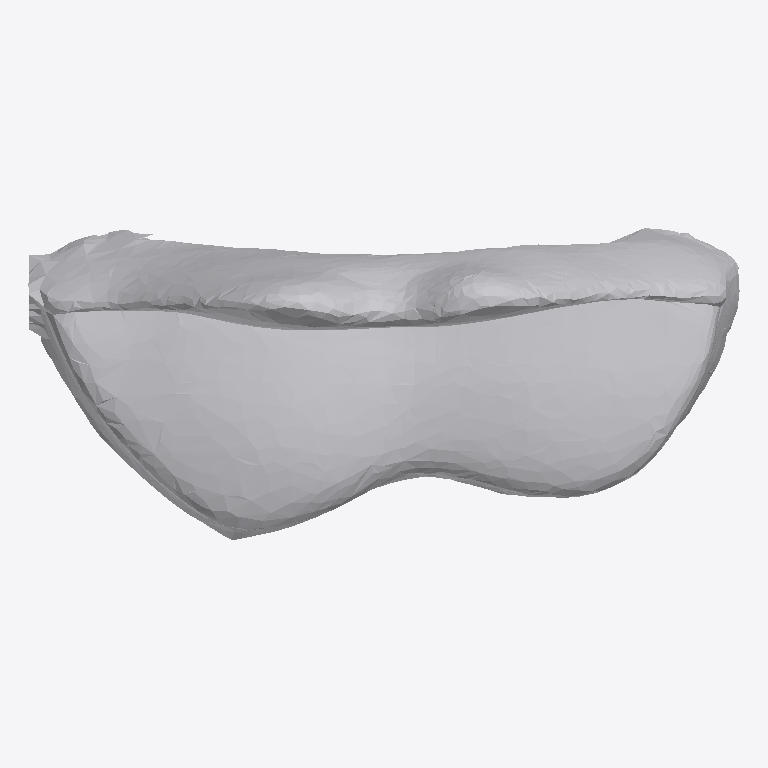
Plan cut of the same IFC building model at storey 'Ground Floor' (level 0.00 m, cut at 1.40 m), seen from above with north up, elements coloured by IFC class: 1 other element (light grey). No cut surface shows.
Extent 1.0 m × 0.4 m × 0.5 m (x, y, z). Storeys (1): Ground Floor at 0.00 m. Elements (1): 1 IfcFurniture.

HEADER;
FILE_DESCRIPTION(('ViewDefinition [CoordinationView]'),'2;1');
FILE_NAME('','2026-07-12T07:52:46',(''),(''),'IfcOpenShell 0.8.0','IfcOpenShell 0.8.0','');
FILE_SCHEMA(('IFC4'));
ENDSEC;
DATA;
#17=IFCPROJECT('2poPYGEAj5ffxpJmYCut6Z',#5,'Office Project',$,$,$,$,(#15),#10);
#20=IFCSITE('1jKwIgbfXFXQF_v_FbbuqG',#5,'Site',$,$,#19,$,$,.ELEMENT.,$,$,$,$,$);
#22=IFCBUILDING('0dQ23NUBr139DzFeDjhrSZ',#5,'Building',$,$,#21,$,$,.ELEMENT.,$,$,$);
#24=IFCBUILDINGSTOREY('0JalmsD9jD3hbi3TfMPxQe',#5,'Ground Floor',$,$,#23,$,$,.ELEMENT.,0.0);
#35=IFCFURNITURE('0IfyYh3zH5nxJuaOg9TMJh',#5,'list05_sofa',$,$,#34,#31,$,$);
ENDSEC;
